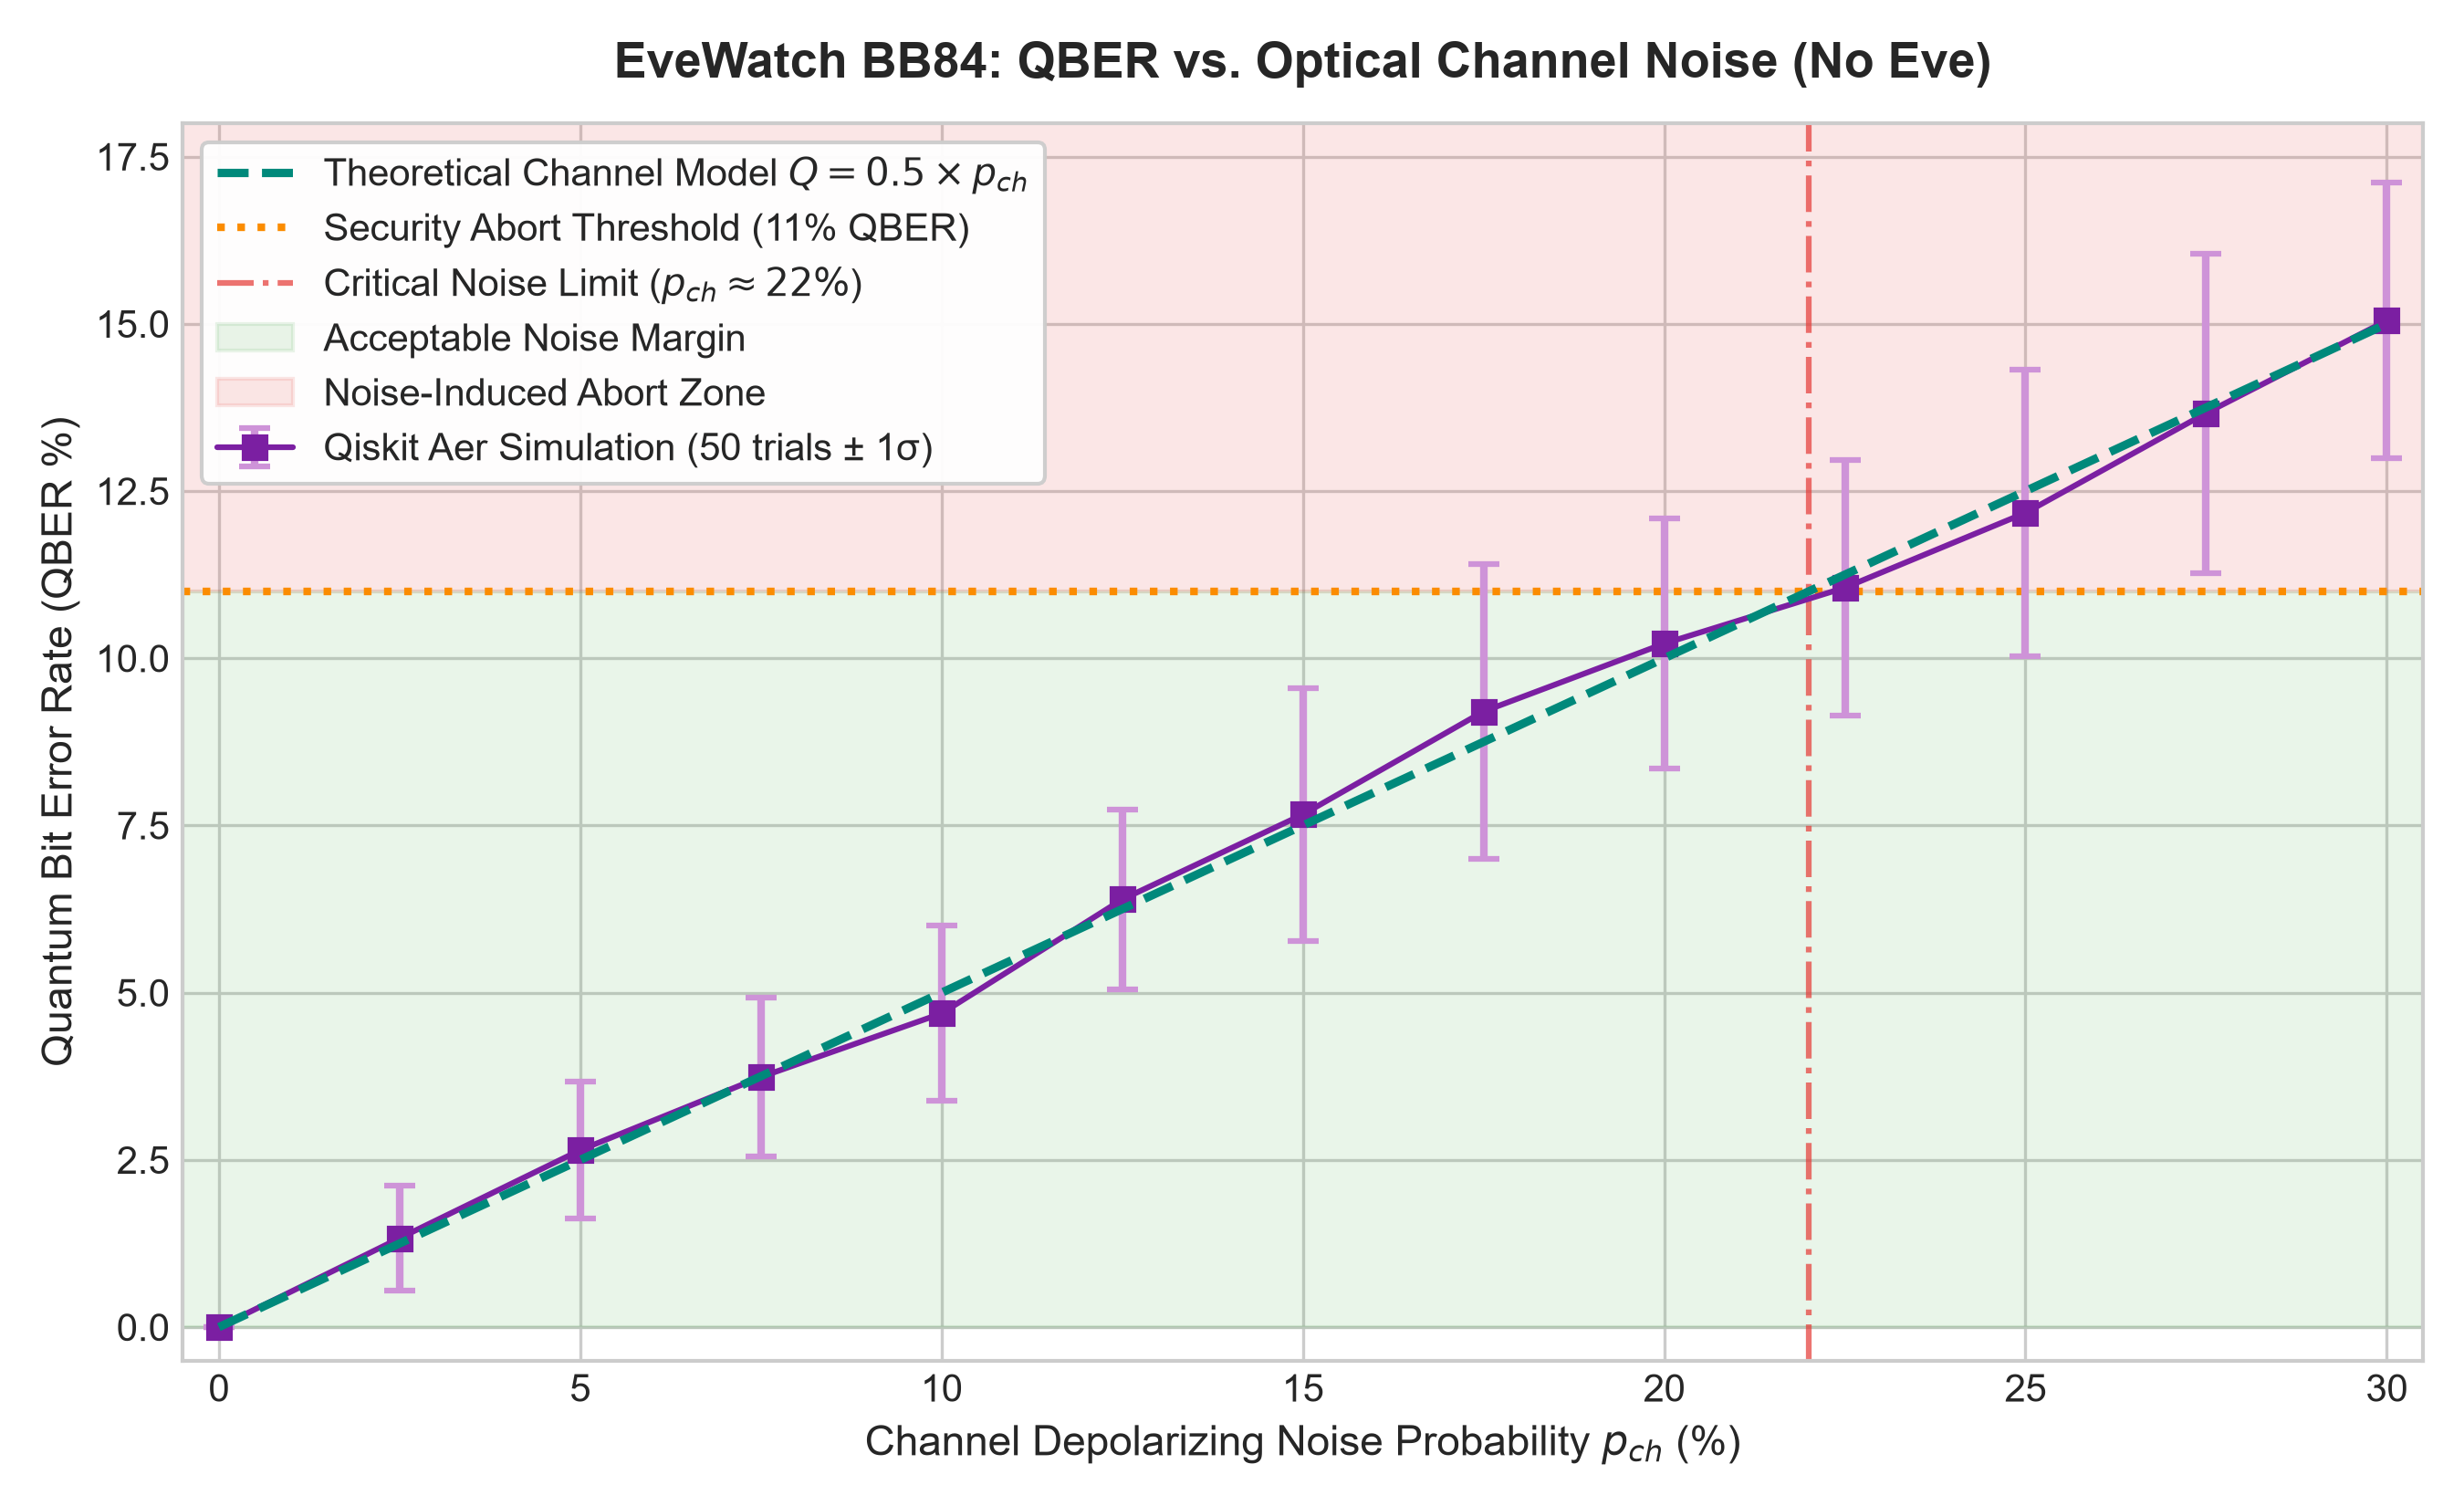

The table this chart was drawn from, first rows:
channel_noise_prob, mean_qber, std_qber, theoretical_qber, abort_rate
0.0, 0.0, 0.0, 0.0, 0.0
0.025, 0.01329, 0.007852, 0.0125, 0.0
0.05, 0.02646, 0.01027, 0.025, 0.0
0.075, 0.03739, 0.01185, 0.0375, 0.0
0.1, 0.0469, 0.0131, 0.05, 0.0
0.125, 0.06394, 0.0135, 0.0625, 0.02
0.15, 0.07665, 0.01888, 0.075, 0.06
0.175, 0.09204, 0.02206, 0.0875, 0.22
0.2, 0.1022, 0.01868, 0.1, 0.32
0.225, 0.1106, 0.01911, 0.1125, 0.6
0.25, 0.1217, 0.0214, 0.125, 0.64
0.275, 0.1367, 0.02389, 0.1375, 0.74
0.3, 0.1505, 0.02063, 0.15, 0.88
